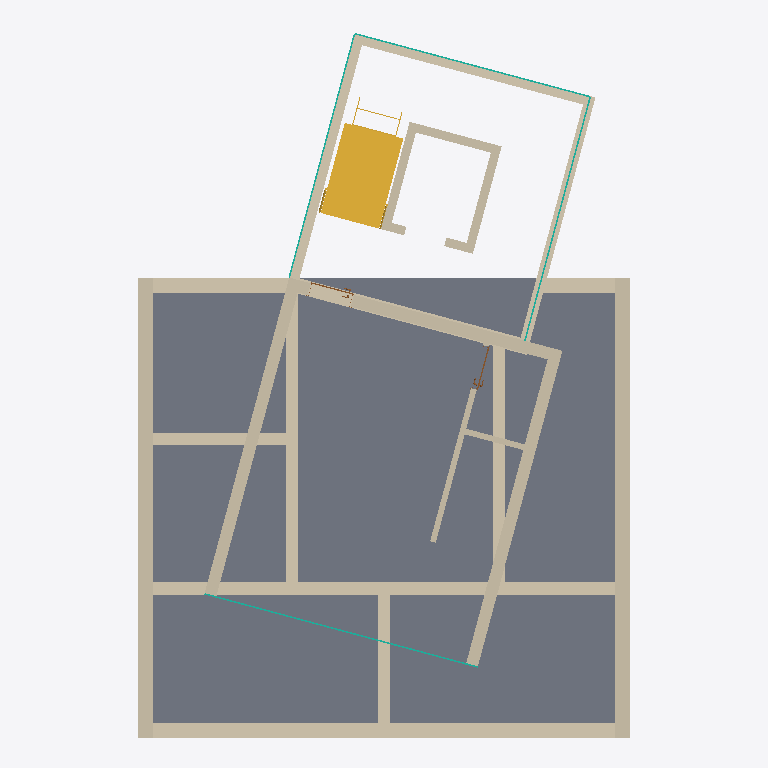
Plan cut of the same IFC building model at storey 'Ebene 0' (level 0.00 m, cut at 1.40 m), seen from above with north up, elements coloured by IFC class: 24 walls (beige), 4 curtain walls (teal), 2 doors (brown), 1 slab (grey), 1 stair (yellow). Cut surfaces are drawn darker.
Extent 9.8 m × 14.1 m × 21.2 m (x, y, z). Storeys (8): Ebene -1 at -3.00 m; Ebene 0 at 0.00 m; Ebene 1 at 3.00 m; Ebene 2 at 6.00 m; Ebene 3 at 9.00 m; Ebene 4 at 12.00 m; Ebene 5 at 15.00 m; Ebene 6 at 18.00 m. Elements (114): 46 IfcWallStandardCase, 28 IfcWindow, 16 IfcDoor, 10 IfcCurtainWall, 10 IfcSlab, 4 IfcStair.

HEADER;
FILE_DESCRIPTION((''),'2;1');
FILE_NAME('','2019-07-19T12:19:04',(''),(''),'','BIMserver','');
FILE_SCHEMA(('IFC2X3'));
ENDSEC;
DATA;
#20649=IFCPROJECT('3EUP20Kqf4$8LTw9qdcXDZ',#9,'01212',$,$,'','Projekt  Status',(#518,#20650),#7385);
#31357=IFCSITE('3EUP20Kqf4$8LTw9qdcXDX',#9,'Standard',$,'',#34317,$,$,.ELEMENT.,$,$,$,$,$);
#15200=IFCBUILDING('3EUP20Kqf4$8LTw9qdcXDY',#9,$,$,$,#10095,$,$,.ELEMENT.,$,$,$);
#14230=IFCBUILDINGSTOREY('3EUP20Kqf4$8LTw9tOPX24',#9,'Ebene 2',$,$,#3287,$,$,.ELEMENT.,5.999999999999999);
#14231=IFCBUILDINGSTOREY('3EUP20Kqf4$8LTw9tOONJx',#9,'Ebene -1',$,$,#4989,$,$,.ELEMENT.,-3.000000000000001);
#8950=IFCBUILDINGSTOREY('3EUP20Kqf4$8LTw9tOOMD0',#9,'Ebene 6',$,$,#22908,$,$,.ELEMENT.,18.0);
#9955=IFCBUILDINGSTOREY('3EUP20Kqf4$8LTw9tOOSk1',#9,'Ebene 5',$,$,#3146,$,$,.ELEMENT.,15.0);
#14232=IFCBUILDINGSTOREY('3EUP20Kqf4$8LTw9tOOSbZ',#9,'Ebene 3',$,$,#19945,$,$,.ELEMENT.,9.0);
#10760=IFCBUILDINGSTOREY('3EUP20Kqf4$8LTw9tOPOnH',#9,'Ebene 0',$,$,#8937,$,$,.ELEMENT.,0.0);
#11468=IFCBUILDINGSTOREY('3EUP20Kqf4$8LTw9tOOSfh',#9,'Ebene 4',$,$,#5657,$,$,.ELEMENT.,12.0);
#14229=IFCBUILDINGSTOREY('3EUP20Kqf4$8LTw9tOPOyH',#9,'Ebene 1',$,$,#3172,$,$,.ELEMENT.,3.0);
#5690=IFCSLAB('0gNy4I5zj1D8smCQ3VAMOU',#9,'Geschossdecke:STB 20.0:301326',$,'Geschossdecke:STB 20.0',#25442,#32490,'301326',.FLOOR.);
#6659=IFCWALLSTANDARDCASE('01TqnMz6LDX9WU2vEhaLkf',#9,'Basiswand:STB 30.0:331713',$,'Basiswand:STB 30.0:3751',#6660,#6661,'331713');
#5864=IFCWALLSTANDARDCASE('2bPXSRtDjBGQwY3z0iryEa',#9,'Basiswand:Innenwand STB 30 - MPK:295271',$,'Basiswand:Innenwand STB 30 - MPK:266660',#27319,#33964,'295271');
#2477=IFCWALLSTANDARDCASE('2bPXSRtDjBGQwY3z0iry8z',#9,'Basiswand:Innenwand STB 30 - MPK:295166',$,'Basiswand:Innenwand STB 30 - MPK:266660',#2478,#2479,'295166');
#14406=IFCSTAIR('1kvWjwkh58Cgmk0euivaUr',#9,'Treppe:Stahlwangentreppe - MPK:327452',$,'Treppe:Stahlwangentreppe - MPK',#23074,$,'327452',.HALF_TURN_STAIR.);
#1215=IFCWALLSTANDARDCASE('01TqnMz6LDX9WU2vEhaKze',#9,'Basiswand:MW 24.0:334592',$,'Basiswand:MW 24.0:3897',#7255,#25680,'334592');
#6679=IFCWALLSTANDARDCASE('0gNy4I5zj1D8smCQ3VAMAM',#9,'Basiswand:MW 24.0:302470',$,'Basiswand:MW 24.0:3897',#11510,#22757,'302470');
#200=IFCWALLSTANDARDCASE('0gNy4I5zj1D8smCQ3VAM4e',#9,'Basiswand:MW 24.0:302648',$,'Basiswand:MW 24.0:3897',#32750,#21158,'302648');
#7545=IFCWALLSTANDARDCASE('01TqnMz6LDX9WU2vEhaK$4',#9,'Basiswand:MW 24.0:334764',$,'Basiswand:MW 24.0:3897',#29165,#31842,'334764');
#5765=IFCWALLSTANDARDCASE('0gNy4I5zj1D8smCQ3VAM5_',#9,'Basiswand:MW 24.0:302702',$,'Basiswand:MW 24.0:3897',#19238,#36147,'302702');
#3310=IFCWALLSTANDARDCASE('074ji528nD59r57yH_uY0B',#9,'Basiswand:STB 20.0:330802',$,'Basiswand:STB 20.0:3895',#32611,#14087,'330802');
#312=IFCWALLSTANDARDCASE('01TqnMz6LDX9WU2vEhaKdH',#9,'Basiswand:MW 24.0:335289',$,'Basiswand:MW 24.0:3897',#9927,#9928,'335289');
#15036=IFCWALLSTANDARDCASE('074ji528nD59r57yH_uY4_',#9,'Basiswand:STB 20.0:331015',$,'Basiswand:STB 20.0:3895',#8418,#9022,'331015');
#8360=IFCWALLSTANDARDCASE('074ji528nD59r57yH_uY2G',#9,'Basiswand:STB 20.0:330921',$,'Basiswand:STB 20.0:3895',#35972,#31313,'330921');
#2485=IFCWALLSTANDARDCASE('074ji528nD59r57yH_uYVm',#9,'Basiswand:STB 30.0:330697',$,'Basiswand:STB 30.0:3751',#20319,#29220,'330697');
#9716=IFCWALLSTANDARDCASE('01TqnMz6LDX9WU2vEhaKWK',#9,'Basiswand:MW 24.0:334972',$,'Basiswand:MW 24.0:3897',#32754,#32755,'334972');
#13631=IFCWALLSTANDARDCASE('01TqnMz6LDX9WU2vEhaKY$',#9,'Basiswand:MW 24.0:335063',$,'Basiswand:MW 24.0:3897',#15710,#15711,'335063');
#311=IFCWALLSTANDARDCASE('01TqnMz6LDX9WU2vEhaK8S',#9,'Basiswand:STB 30.0:333428',$,'Basiswand:STB 30.0:3751',#16232,#33943,'333428');
#5865=IFCWALLSTANDARDCASE('074ji528nD59r57yH_uY4D',#9,'Basiswand:STB 30.0:331060',$,'Basiswand:STB 30.0:3751',#35719,#27078,'331060');
#2582=IFCWALLSTANDARDCASE('243ojlZ857KvEP4B01dkoM',#9,'Basiswand:MW 17.5:312064',$,'Basiswand:MW 17.5:3904',#28451,#19251,'312064');
#6762=IFCWALLSTANDARDCASE('3rrhk8MsH6$vHJTvMojTE6',#9,'Basiswand:MW 11.5:327756',$,'Basiswand:MW 11.5:3901',#61,#24953,'327756');
#5086=IFCWALLSTANDARDCASE('243ojlZ857KvEP4B01dkpY',#9,'Basiswand:MW 17.5:312180',$,'Basiswand:MW 17.5:3904',#30145,#847,'312180');
#2499=IFCWALLSTANDARDCASE('243ojlZ857KvEP4B01dkmb',#9,'Basiswand:MW 17.5:312243',$,'Basiswand:MW 17.5:3904',#33494,#33495,'312243');
#48=IFCCURTAINWALL('0gNy4I5zj1D8smCQ3VALhw',#9,'Fassade:Standard:304618',$,'Fassade:Standard:4022',#49,$,'304618');
#3217=IFCCURTAINWALL('0gNy4I5zj1D8smCQ3VALMl',#9,'Fassade:Standard:305855',$,'Fassade:Standard:4022',#29742,$,'305855');
#3215=IFCCURTAINWALL('0gNy4I5zj1D8smCQ3VALOV',#9,'Fassade:Standard:305423',$,'Fassade:Standard:4022',#11496,$,'305423');
#3216=IFCCURTAINWALL('0gNy4I5zj1D8smCQ3VALRQ',#9,'Fassade:Standard:305610',$,'Fassade:Standard:4022',#17444,$,'305610');
#19411=IFCWALLSTANDARDCASE('3rrhk8MsH6$vHJTvMojT26',#9,'Basiswand:MW 11.5:328524',$,'Basiswand:MW 11.5:3901',#25710,#7956,'328524');
#4929=IFCWALLSTANDARDCASE('243ojlZ857KvEP4B01dkjX',#9,'Basiswand:MW 17.5:312567',$,'Basiswand:MW 17.5:3904',#23965,#196,'312567');
#6688=IFCWALLSTANDARDCASE('243ojlZ857KvEP4B01dkpM',#9,'Basiswand:MW 17.5:312128',$,'Basiswand:MW 17.5:3904',#4988,#36496,'312128');
#13499=IFCDOOR('074ji528nD59r57yH_uYh8',#9,'Drehflügel 1-flg - Stahlzarge:88.5 x 2.26:88.5 x 2.26:329457',$,'88.5 x 2.26',#13536,#29120,'329457',2.359999999999983,0.8850000000000001);
#8150=IFCDOOR('3rrhk8MsH6$vHJTvMojT0x',#9,'Drehflügel 1-flg - Stahlzarge:88.5 x 2.26:88.5 x 2.26:328689',$,'88.5 x 2.26',#26257,#7375,'328689',2.359999999999983,0.8849999999999996);
ENDSEC;